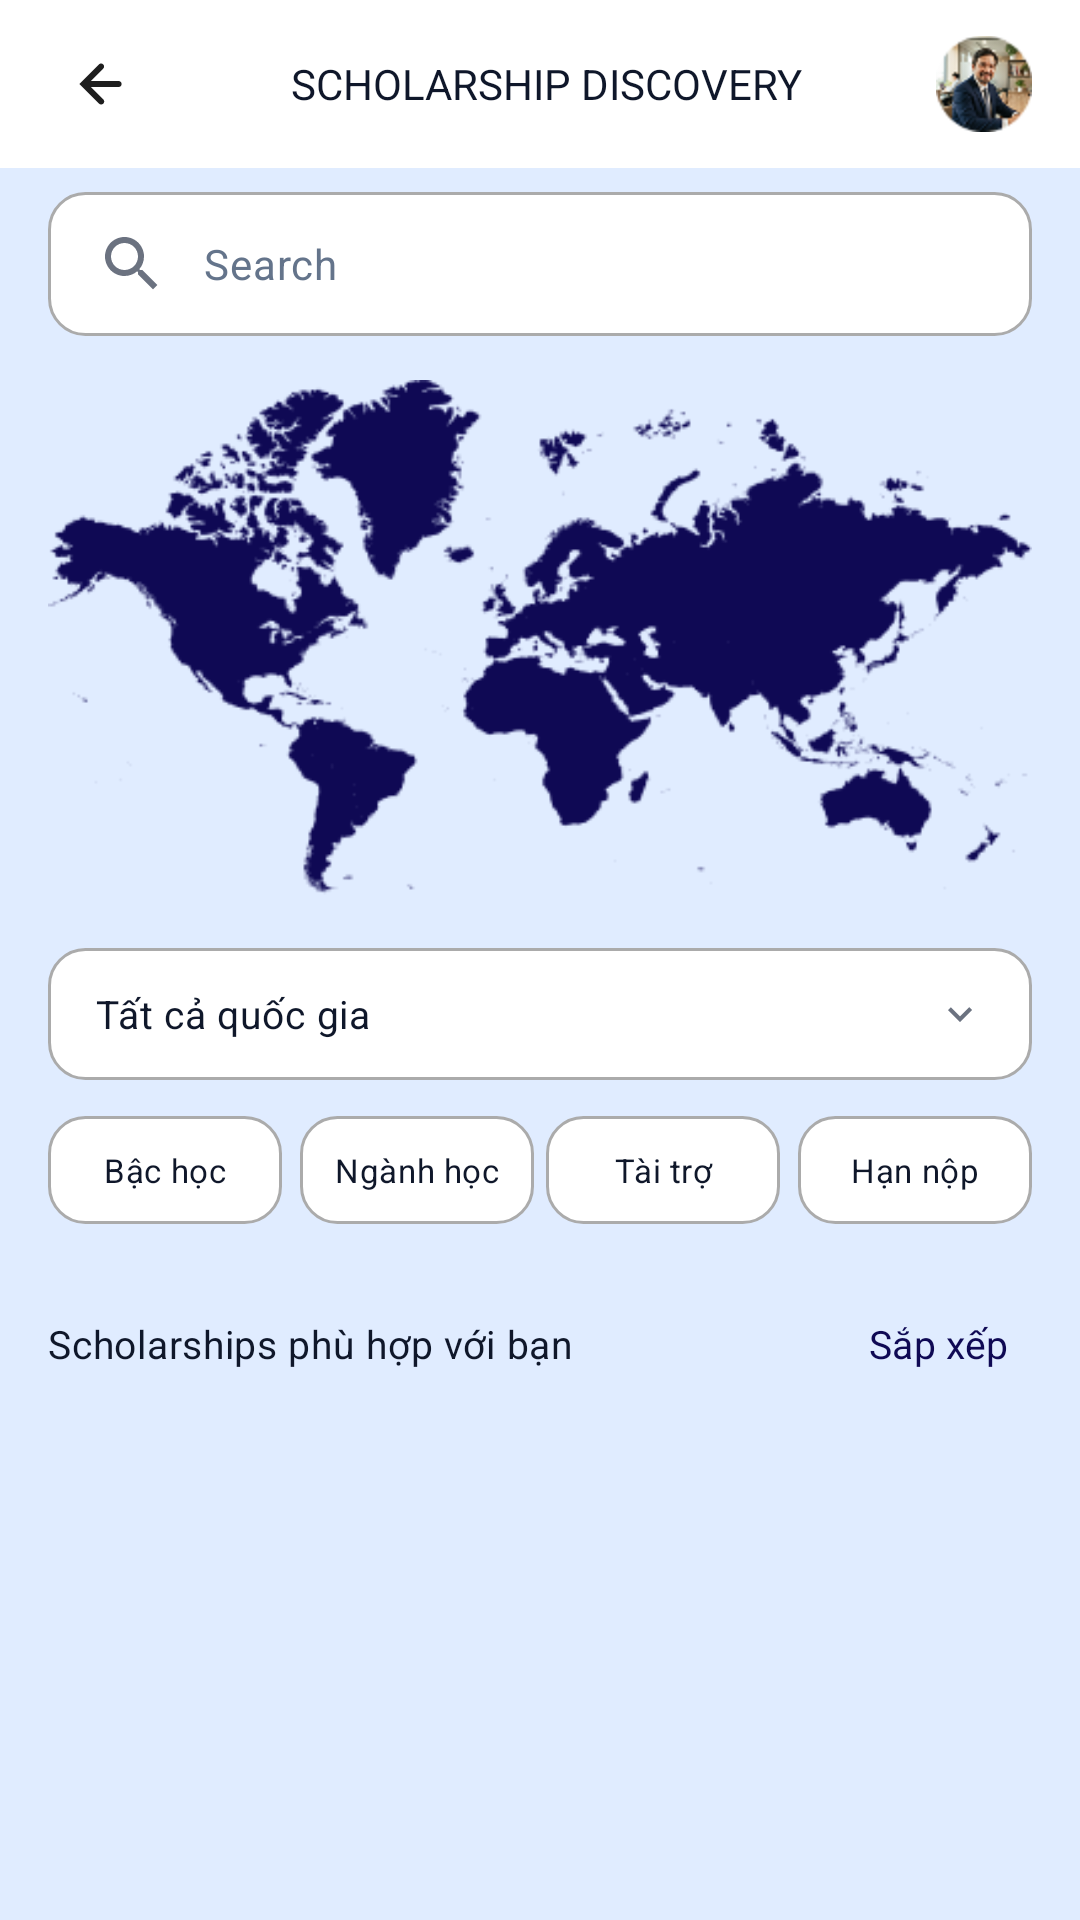

Produce the Android XML layout that renders to this screen, including the resource entries it uses.
<!-- AndroidManifest.xml: application theme Theme.MyApplication -->
<!-- res/layout/view_scholarship_discovery_header.xml -->
<?xml version="1.0" encoding="utf-8"?>
<LinearLayout xmlns:android="http://schemas.android.com/apk/res/android"
        android:layout_width="match_parent"
        android:layout_height="wrap_content"
        android:orientation="vertical">

        
        <LinearLayout
            android:layout_width="match_parent"
            android:layout_height="56dp"
            android:orientation="horizontal"
            android:gravity="center_vertical"
            android:paddingStart="16dp"
            android:paddingEnd="16dp"
            android:background="@color/color_surface">

            <ImageButton
                android:id="@+id/btn_back"
                android:layout_width="36dp"
                android:layout_height="36dp"
                android:background="?attr/selectableItemBackgroundBorderless"
                android:padding="6dp"
                android:src="@drawable/ic_arrow_back"
                android:contentDescription="@string/back_button_desc" />

            <TextView
                android:layout_width="0dp"
                android:layout_height="wrap_content"
                android:layout_weight="1"
                android:gravity="center"
                android:text="@string/scholarship_discovery_title"
                android:textColor="@color/color_text_primary"
                android:textSize="14sp"
                android:textAppearance="@style/TextAppearance.App.Headline" />

            <ImageView
                android:layout_width="32dp"
                android:layout_height="32dp"
                android:scaleType="centerCrop"
                android:src="@drawable/avata_nam"
                android:contentDescription="@string/app_logo_desc" />
        </LinearLayout>

        
        <EditText
            android:id="@+id/et_scholarship_search"
            android:layout_width="match_parent"
            android:layout_height="48dp"
            android:layout_marginStart="16dp"
            android:layout_marginEnd="16dp"
            android:layout_marginTop="8dp"
            android:layout_marginBottom="12dp"
            android:background="@drawable/bg_input_field"
            android:drawableStart="@drawable/ic_search"
            android:drawablePadding="12dp"
            android:hint="@string/search_hint"
            android:inputType="text"
            android:autofillHints=""
            android:paddingStart="16dp"
            android:paddingEnd="16dp"
            android:singleLine="true"
            android:textColor="@color/color_text_primary"
            android:textColorHint="@color/color_text_hint"
            android:textSize="14sp"
            android:textAppearance="@style/TextAppearance.App.Body" />

        
        <ImageView
            android:id="@+id/iv_world_map"
            android:layout_width="match_parent"
            android:layout_height="180dp"
            android:layout_marginStart="16dp"
            android:layout_marginEnd="16dp"
            android:layout_marginBottom="12dp"
            android:adjustViewBounds="true"
            android:scaleType="fitCenter"
            android:src="@drawable/map"
            android:contentDescription="@string/world_map_desc" />

        
        <LinearLayout
            android:id="@+id/layout_full_filter"
            android:layout_width="match_parent"
            android:layout_height="44dp"
            android:layout_marginStart="16dp"
            android:layout_marginEnd="16dp"
            android:layout_marginBottom="12dp"
            android:background="@drawable/bg_input_field"
            android:gravity="center_vertical"
            android:paddingStart="16dp"
            android:paddingEnd="16dp">

            <TextView
                android:id="@+id/tv_selected_country"
                android:layout_width="0dp"
                android:layout_height="wrap_content"
                android:layout_weight="1"
                android:text="Tất cả quốc gia"
                android:textColor="@color/color_text_primary"
                android:textSize="13sp"
                android:textAppearance="@style/TextAppearance.App.Body" />

            <ImageView
                android:layout_width="16dp"
                android:layout_height="16dp"
                android:src="@drawable/ic_chevron_right"
                android:rotation="90"
                android:contentDescription="@string/world_map_desc" />
        </LinearLayout>

        
        <LinearLayout
            android:layout_width="match_parent"
            android:layout_height="wrap_content"
            android:orientation="horizontal"
            android:baselineAligned="false"
            android:layout_marginStart="16dp"
            android:layout_marginEnd="16dp"
            android:layout_marginBottom="16dp">

            <TextView
                android:id="@+id/btn_filter_level"
                android:ellipsize="end"
                android:layout_width="0dp"
                android:layout_height="36dp"
                android:layout_weight="1"
                android:layout_marginEnd="4dp"
                android:background="@drawable/bg_input_field"
                android:gravity="center"
                android:text="@string/filter_level"
                android:textColor="@color/color_text_primary"
                android:textSize="11sp"
                android:singleLine="true"
                android:textAppearance="@style/TextAppearance.App.Body" />

            <TextView
                android:id="@+id/btn_filter_field"
                android:layout_width="0dp"
                android:layout_height="36dp"
                android:layout_weight="1"
                android:layout_marginStart="2dp"
                android:layout_marginEnd="2dp"
                android:background="@drawable/bg_input_field"
                android:gravity="center"
                android:text="@string/filter_field"
                android:textColor="@color/color_text_primary"
                android:textSize="11sp"
                android:singleLine="true"
                android:textAppearance="@style/TextAppearance.App.Body" />

            <TextView
                android:id="@+id/btn_filter_funding"
                android:layout_width="0dp"
                android:layout_height="36dp"
                android:layout_weight="1"
                android:layout_marginStart="2dp"
                android:layout_marginEnd="2dp"
                android:background="@drawable/bg_input_field"
                android:gravity="center"
                android:text="@string/filter_funding"
                android:textColor="@color/color_text_primary"
                android:textSize="11sp"
                android:singleLine="true"
                android:textAppearance="@style/TextAppearance.App.Body" />

            <TextView
                android:id="@+id/btn_filter_deadline"
                android:layout_width="0dp"
                android:layout_height="36dp"
                android:layout_weight="1"
                android:layout_marginStart="4dp"
                android:background="@drawable/bg_input_field"
                android:gravity="center"
                android:text="@string/filter_deadline"
                android:textColor="@color/color_text_primary"
                android:textSize="11sp"
                android:singleLine="true"
                android:textAppearance="@style/TextAppearance.App.Body" />
        </LinearLayout>

        
        <LinearLayout
            android:layout_width="match_parent"
            android:layout_height="wrap_content"
            android:orientation="horizontal"
            android:gravity="center_vertical"
            android:layout_marginStart="16dp"
            android:layout_marginEnd="16dp"
            android:layout_marginBottom="12dp">

            <TextView
                android:id="@+id/tv_result_count"
                android:layout_width="0dp"
                android:layout_weight="1"
                android:maxLines="1"
                android:ellipsize="end"
                android:layout_height="wrap_content"
                android:text="@string/scholarships_matching_title"
                android:textColor="@color/color_text_primary"
                android:textSize="13sp"
                android:textAppearance="@style/TextAppearance.App.Body" />

            <TextView
                android:id="@+id/btn_clear_filters"
                android:layout_width="wrap_content"
                android:layout_height="48dp"
                android:paddingStart="8dp"
                android:paddingEnd="8dp"
                android:gravity="center"
                android:background="?attr/selectableItemBackground"
                android:clickable="true"
                android:focusable="true"
                android:visibility="gone"
                android:text="@string/clear_filters_compact"
                android:contentDescription="@string/clear_filters"
                android:textColor="@color/color_text_hint"
                android:textSize="12sp" />

            <TextView
                android:id="@+id/tv_sort"
                android:layout_width="wrap_content"
                android:layout_height="48dp"
                android:gravity="center"
                android:paddingStart="8dp"
                android:paddingEnd="8dp"
                android:maxWidth="120dp"
                android:maxLines="1"
                android:ellipsize="end"
                android:text="@string/sort_label"
                android:textColor="@color/color_primary"
                android:textSize="13sp"
                android:textAppearance="@style/TextAppearance.App.Button" />
        </LinearLayout>

    </LinearLayout>
<!-- resources referenced by this layout -->
<resources>
  <color name="color_primary">@color/navy_900</color>
  <color name="color_surface">#FFFFFF</color>
  <color name="color_text_hint">@color/slate_500</color>
  <color name="color_text_primary">@color/slate_900</color>
  <string name="app_logo_desc">Application logo</string>
  <string name="back_button_desc">Back button</string>
  <string name="clear_filters">Xóa tất cả bộ lọc</string>
  <string name="clear_filters_compact">Xóa lọc</string>
  <string name="filter_deadline">Hạn nộp</string>
  <string name="filter_field">Ngành học</string>
  <string name="filter_funding">Tài trợ</string>
  <string name="filter_level">Bậc học</string>
  <string name="scholarship_discovery_title">SCHOLARSHIP DISCOVERY</string>
  <string name="scholarships_matching_title">Scholarships phù hợp với bạn</string>
  <string name="search_hint">Search</string>
  <string name="sort_label">Sắp xếp</string>
  <string name="world_map_desc">World map illustration</string>
  <color name="navy_900">#0F0954</color>
  <color name="slate_500">#64748B</color>
  <color name="slate_900">#0F172A</color>
  <color name="color_border">@color/gray_border</color>
  <color name="color_secondary">@color/gray_500</color>
  <color name="color_background">@color/blue_10</color>
  <color name="gray_border">#ABABAB</color>
  <color name="gray_500">#6B7280</color>
  <color name="color_on_primary">#FFFFFF</color>
  <color name="color_primary_container">@color/blue_10</color>
  <color name="color_error">@color/red_500</color>
  <style name="TextAppearance.App" parent="TextAppearance.Material3.BodyMedium">
          <item name="android:fontFamily">sans-serif</item>
      </style>
  <style name="TextAppearance.App.TitleLarge" parent="TextAppearance.Material3.TitleLarge">
          <item name="android:fontFamily">sans-serif</item>
      </style>
  <style name="TextAppearance.App.Title" parent="TextAppearance.Material3.TitleMedium">
          <item name="android:fontFamily">sans-serif</item>
      </style>
  <style name="TextAppearance.App.TitleSmall" parent="TextAppearance.Material3.TitleSmall">
          <item name="android:fontFamily">sans-serif</item>
      </style>
  <style name="TextAppearance.App.Label" parent="TextAppearance.Material3.LabelMedium">
          <item name="android:fontFamily">sans-serif</item>
      </style>
  <style name="TextAppearance.App.Chip" parent="TextAppearance.Material3.LabelSmall">
          <item name="android:fontFamily">sans-serif</item>
      </style>
  <color name="color_ripple">#1F0F0954</color>
  <color name="color_scrim">#52000000</color>
  <style name="ThemeOverlay.App.BottomSheetDialog" parent="ThemeOverlay.Material3.BottomSheetDialog">
          <item name="bottomSheetStyle">@style/Widget.App.BottomSheet</item>
      </style>
  <color name="blue_10">#E0ECFF</color>
  <color name="red_500">#EF4444</color>
  <dimen name="radius_sm">8dp</dimen>
  <dimen name="radius_md">12dp</dimen>
  <dimen name="radius_lg">16dp</dimen>
  <style name="MaterialAlertDialog.App.Body" parent="MaterialAlertDialog.Material3.Body.Text">
          <item name="android:textAppearance">@style/TextAppearance.App.Body</item>
      </style>
  <dimen name="button_height">48dp</dimen>
  <color name="selector_button_primary_text">#FFFFFF</color>
  <color name="selector_button_primary_bg">@color/color_primary</color>
  <dimen name="stroke_width">1dp</dimen>
  <style name="TextAppearance.App.Caption" parent="TextAppearance.Material3.BodySmall" />
  <dimen name="elevation_card">2dp</dimen>
  <dimen name="card_padding">12dp</dimen>
  <style name="TextAppearance.App.BottomNav" parent="TextAppearance.Material3.LabelSmall" />
  <dimen name="elevation_bottom_sheet">8dp</dimen>
  <style name="TextAppearance.App.Link" parent="TextAppearance.Material3.BodyMedium" />
  <color name="color_link">@color/navy_900</color>
  <dimen name="space_xs">4dp</dimen>
  <dimen name="radius_xl">24dp</dimen>
</resources>
